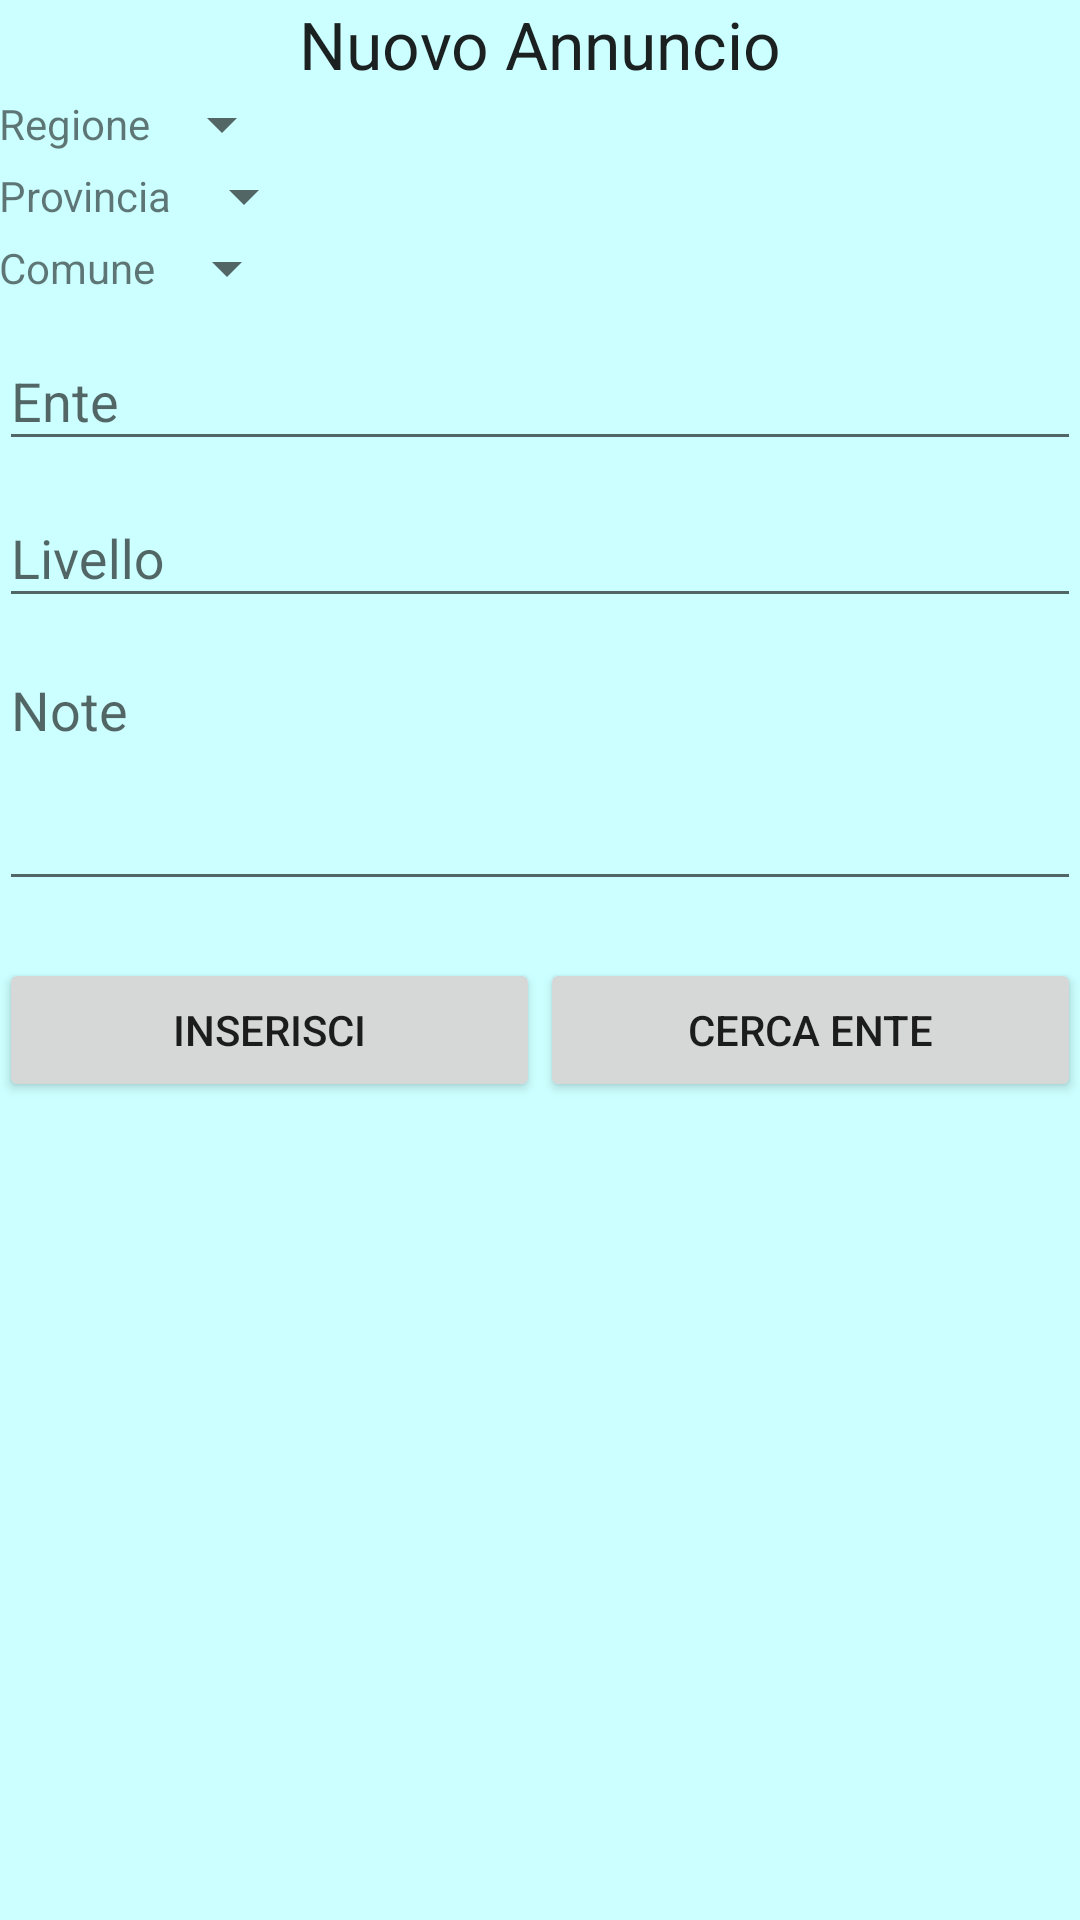

The Android layout XML behind this screen, and the referenced resources:
<!-- AndroidManifest.xml: application theme TrasTheme -->
<!-- res/layout/activity_inserimento_annuncio.xml -->
<?xml version="1.0" encoding="utf-8"?>
<RelativeLayout xmlns:android="http://schemas.android.com/apk/res/android"
    xmlns:tools="http://schemas.android.com/tools"
    android:id="@+id/activity_inserimento_annuncio"
    android:layout_width="fill_parent"
    android:layout_height="match_parent"
    android:paddingBottom="@dimen/activity_vertical_margin"
    android:paddingLeft="@dimen/activity_horizontal_margin"
    android:paddingRight="@dimen/activity_horizontal_margin"
    android:paddingTop="@dimen/activity_vertical_margin"
    tools:context="com.posvert.mobility.InserimentoAnnuncioActivity">

    <LinearLayout

        style="?metaButtonBarStyle"
        android:layout_width="fill_parent"
        android:layout_height="wrap_content"


        android:orientation="vertical">

        <TextView
            android:layout_width="match_parent"
            android:layout_height="wrap_content"
            android:gravity="center_horizontal"
            android:text="Nuovo Annuncio"
            android:textAppearance="@style/TextAppearance.AppCompat.Large" />

        <LinearLayout

            style="?metaButtonBarStyle"
            android:layout_width="wrap_content"
            android:layout_height="wrap_content"


            android:orientation="horizontal">

            <TextView
                android:layout_width="wrap_content"
                android:layout_height="match_parent"
                android:gravity="center"
                android:keepScreenOn="true"
                android:text="Regione" />

            <Spinner
                android:id="@+id/spinnerRegioni"
                android:layout_width="match_parent"
                android:layout_height="wrap_content"
               />

        </LinearLayout>

        <LinearLayout

            style="?metaButtonBarStyle"
            android:layout_width="wrap_content"
            android:layout_height="wrap_content"


            android:orientation="horizontal">

            <TextView
                android:layout_width="wrap_content"
                android:layout_height="match_parent"
                android:gravity="center"
                android:keepScreenOn="true"
                android:text="Provincia" />

            <Spinner
                android:id="@+id/spinnerProvince"
                android:layout_width="match_parent"
                android:layout_height="wrap_content"
                 />

        </LinearLayout>

        <LinearLayout

            style="?metaButtonBarStyle"
            android:layout_width="wrap_content"
            android:layout_height="wrap_content"


            android:orientation="horizontal">

            <TextView
                android:layout_width="wrap_content"
                android:layout_height="match_parent"
                android:gravity="center"
                android:keepScreenOn="true"
                android:text="Comune" />

            <Spinner
                android:id="@+id/spinnerComuni"
                android:layout_width="wrap_content"
                android:layout_height="wrap_content"
              />

        </LinearLayout>

        <android.support.design.widget.TextInputLayout
            android:layout_width="match_parent"
            android:layout_height="wrap_content">

            <EditText
                android:id="@+id/ente"
                android:layout_width="match_parent"
                android:layout_height="wrap_content"
                android:hint="Ente"
                android:maxLines="1" />

        </android.support.design.widget.TextInputLayout>

        <android.support.design.widget.TextInputLayout
            android:layout_width="match_parent"
            android:layout_height="wrap_content">

            <EditText
                android:id="@+id/livello"
                android:layout_width="match_parent"
                android:layout_height="wrap_content"
                android:hint="Livello"
                android:maxLines="1" />

        </android.support.design.widget.TextInputLayout>


        <android.support.design.widget.TextInputLayout
            android:layout_width="match_parent"
            android:layout_height="wrap_content">

            <EditText
                android:id="@+id/note"
                android:layout_width="fill_parent"
                android:layout_height="wrap_content"
                android:gravity="top|left"
                android:hint="Note"
                android:inputType="textMultiLine"
                android:lines="8"
                android:maxLines="5"
                android:minLines="3"
                android:scrollbars="vertical" />

        </android.support.design.widget.TextInputLayout>
        <TextView
            android:id="@+id/counter"
            android:layout_width="match_parent"
            android:layout_height="wrap_content"
            android:gravity="center_horizontal"
            />

        <LinearLayout

            style="?metaButtonBarStyle"
            android:layout_width="match_parent"
            android:layout_height="wrap_content"
            android:layout_gravity="bottom|center_horizontal"

            android:orientation="horizontal">

            <Button
                android:id="@+id/inserisci"
                style="?metaButtonBarButtonStyle"
                android:layout_width="0dp"
                android:layout_height="wrap_content"
                android:layout_weight="1"
                android:text="Inserisci" />

            <Button
                android:id="@+id/cercaEnte"
                style="?metaButtonBarButtonStyle"
                android:layout_width="0dp"
                android:layout_height="wrap_content"

                android:layout_weight="1"
                android:text="Cerca Ente" />
        </LinearLayout>

    </LinearLayout>


</RelativeLayout>
<!-- resources referenced by this layout -->
<resources>
  <style name="TrasTheme" parent="@style/Theme.AppCompat.Light.NoActionBar">
              <item name="android:background">#ccffff</item>
              <item name="android:windowBackground">@color/white_opaque</item>
              <item name="android:colorBackground">#b3ffb3</item>
              <item name="android:colorForeground">#000000</item>
  
          </style>
  <color name="white_opaque">#0099cc</color>
</resources>
